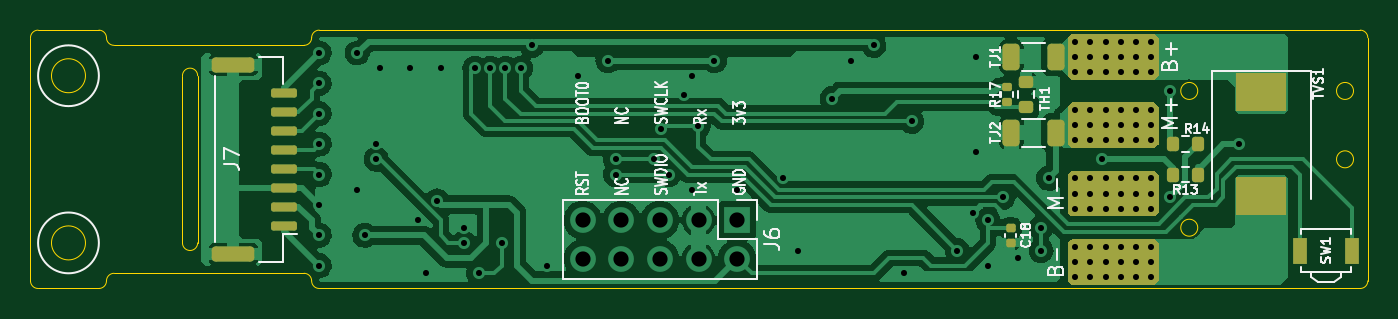
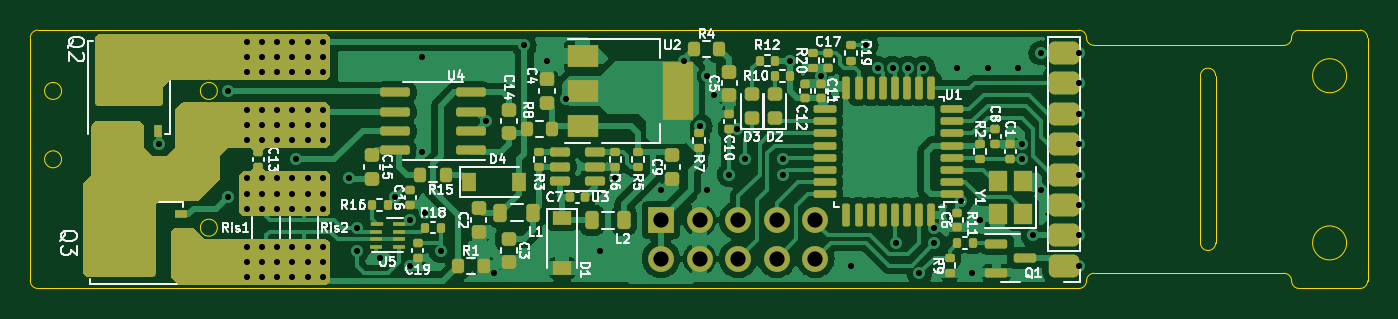
Circuit board: 11 layer files. Board 88.0 x 17.0 mm.
- bottom_copper: OpenEFCS_electronics-B_Cu.gbl (141796 bytes)
- bottom_mask: OpenEFCS_electronics-B_Mask.gbs (13984 bytes)
- paste: OpenEFCS_electronics-B_Paste.gbp (9233 bytes)
- bottom_silk: OpenEFCS_electronics-B_Silkscreen.gbo (60982 bytes)
- outline: OpenEFCS_electronics-Edge_Cuts.gm1 (2476 bytes)
- top_copper: OpenEFCS_electronics-F_Cu.gtl (103559 bytes)
- top_mask: OpenEFCS_electronics-F_Mask.gts (5692 bytes)
- paste: OpenEFCS_electronics-F_Paste.gtp (2835 bytes)
- top_silk: OpenEFCS_electronics-F_Silkscreen.gto (25732 bytes)
- drill: OpenEFCS_electronics-NPTH.drl (276 bytes)
- drill: OpenEFCS_electronics-PTH.drl (2430 bytes)

=== bottom_copper: OpenEFCS_electronics-B_Cu.gbl (141796 bytes, source omitted) ===
=== bottom_mask: OpenEFCS_electronics-B_Mask.gbs (13984 bytes, source omitted) ===
=== paste: OpenEFCS_electronics-B_Paste.gbp (9233 bytes, source omitted) ===
=== bottom_silk: OpenEFCS_electronics-B_Silkscreen.gbo (60982 bytes, source omitted) ===
=== outline: OpenEFCS_electronics-Edge_Cuts.gm1 ===
%TF.GenerationSoftware,KiCad,Pcbnew,(6.0.5)*%
%TF.CreationDate,2022-06-23T16:37:56+12:00*%
%TF.ProjectId,OpenEFCS_electronics,4f70656e-4546-4435-935f-656c65637472,rev?*%
%TF.SameCoordinates,Original*%
%TF.FileFunction,Profile,NP*%
%FSLAX46Y46*%
G04 Gerber Fmt 4.6, Leading zero omitted, Abs format (unit mm)*
G04 Created by KiCad (PCBNEW (6.0.5)) date 2022-06-23 16:37:56*
%MOMM*%
%LPD*%
G01*
G04 APERTURE LIST*
%TA.AperFunction,Profile*%
%ADD10C,0.050000*%
%TD*%
G04 APERTURE END LIST*
D10*
X46000000Y-108000000D02*
X114500000Y-108000000D01*
X32000000Y-91500000D02*
G75*
G03*
X32500000Y-92000000I500000J0D01*
G01*
X45500000Y-107500000D02*
G75*
G03*
X45000000Y-107000000I-500000J0D01*
G01*
X38000000Y-105000000D02*
X38000000Y-94000000D01*
X27500000Y-91000000D02*
G75*
G03*
X27000000Y-91500000I0J-500000D01*
G01*
X114059017Y-99500000D02*
G75*
G03*
X114059017Y-99500000I-559017J0D01*
G01*
X45000000Y-92000000D02*
G75*
G03*
X45500000Y-91500000I0J500000D01*
G01*
X30618034Y-94000000D02*
G75*
G03*
X30618034Y-94000000I-1118034J0D01*
G01*
X45500000Y-107500000D02*
G75*
G03*
X46000000Y-108000000I500000J0D01*
G01*
X103809017Y-95000000D02*
G75*
G03*
X103809017Y-95000000I-559017J0D01*
G01*
X30618034Y-105000000D02*
G75*
G03*
X30618034Y-105000000I-1118034J0D01*
G01*
X32500000Y-107000000D02*
X45000000Y-107000000D01*
X31500000Y-108000000D02*
G75*
G03*
X32000000Y-107500000I0J500000D01*
G01*
X27500000Y-108000000D02*
X31500000Y-108000000D01*
X115000000Y-91500000D02*
X115000000Y-107500000D01*
X32500000Y-107000000D02*
G75*
G03*
X32000000Y-107500000I0J-500000D01*
G01*
X114500000Y-108000000D02*
G75*
G03*
X115000000Y-107500000I0J500000D01*
G01*
X38000000Y-94000000D02*
G75*
G03*
X37000000Y-94000000I-500000J0D01*
G01*
X27000000Y-107500000D02*
X27000000Y-91500000D01*
X37000000Y-94000000D02*
X37000000Y-105000000D01*
X32500000Y-92000000D02*
X45000000Y-92000000D01*
X37000000Y-105000000D02*
G75*
G03*
X38000000Y-105000000I500000J0D01*
G01*
X114500000Y-91000000D02*
X46000000Y-91000000D01*
X32000000Y-91500000D02*
G75*
G03*
X31500000Y-91000000I-500000J0D01*
G01*
X114059017Y-95000000D02*
G75*
G03*
X114059017Y-95000000I-559017J0D01*
G01*
X27500000Y-91000000D02*
X31500000Y-91000000D01*
X46000000Y-91000000D02*
G75*
G03*
X45500000Y-91500000I0J-500000D01*
G01*
X115000000Y-91500000D02*
G75*
G03*
X114500000Y-91000000I-500000J0D01*
G01*
X27000000Y-107500000D02*
G75*
G03*
X27500000Y-108000000I500000J0D01*
G01*
X103809017Y-104000000D02*
G75*
G03*
X103809017Y-104000000I-559017J0D01*
G01*
M02*

=== top_copper: OpenEFCS_electronics-F_Cu.gtl (103559 bytes, source omitted) ===
=== top_mask: OpenEFCS_electronics-F_Mask.gts ===
%TF.GenerationSoftware,KiCad,Pcbnew,(6.0.5)*%
%TF.CreationDate,2022-06-23T16:37:56+12:00*%
%TF.ProjectId,OpenEFCS_electronics,4f70656e-4546-4435-935f-656c65637472,rev?*%
%TF.SameCoordinates,Original*%
%TF.FileFunction,Soldermask,Top*%
%TF.FilePolarity,Negative*%
%FSLAX46Y46*%
G04 Gerber Fmt 4.6, Leading zero omitted, Abs format (unit mm)*
G04 Created by KiCad (PCBNEW (6.0.5)) date 2022-06-23 16:37:56*
%MOMM*%
%LPD*%
G01*
G04 APERTURE LIST*
G04 Aperture macros list*
%AMRoundRect*
0 Rectangle with rounded corners*
0 $1 Rounding radius*
0 $2 $3 $4 $5 $6 $7 $8 $9 X,Y pos of 4 corners*
0 Add a 4 corners polygon primitive as box body*
4,1,4,$2,$3,$4,$5,$6,$7,$8,$9,$2,$3,0*
0 Add four circle primitives for the rounded corners*
1,1,$1+$1,$2,$3*
1,1,$1+$1,$4,$5*
1,1,$1+$1,$6,$7*
1,1,$1+$1,$8,$9*
0 Add four rect primitives between the rounded corners*
20,1,$1+$1,$2,$3,$4,$5,0*
20,1,$1+$1,$4,$5,$6,$7,0*
20,1,$1+$1,$6,$7,$8,$9,0*
20,1,$1+$1,$8,$9,$2,$3,0*%
G04 Aperture macros list end*
%ADD10RoundRect,0.200000X0.275000X-0.200000X0.275000X0.200000X-0.275000X0.200000X-0.275000X-0.200000X0*%
%ADD11RoundRect,0.200000X0.200000X0.275000X-0.200000X0.275000X-0.200000X-0.275000X0.200000X-0.275000X0*%
%ADD12RoundRect,0.250000X-0.312500X-0.625000X0.312500X-0.625000X0.312500X0.625000X-0.312500X0.625000X0*%
%ADD13RoundRect,0.250000X-0.250000X-0.750000X0.250000X-0.750000X0.250000X0.750000X-0.250000X0.750000X0*%
%ADD14R,3.300000X2.500000*%
%ADD15R,0.900000X1.700000*%
%ADD16RoundRect,0.150000X0.700000X-0.150000X0.700000X0.150000X-0.700000X0.150000X-0.700000X-0.150000X0*%
%ADD17RoundRect,0.250000X1.150000X-0.250000X1.150000X0.250000X-1.150000X0.250000X-1.150000X-0.250000X0*%
%ADD18RoundRect,0.140000X-0.170000X0.140000X-0.170000X-0.140000X0.170000X-0.140000X0.170000X0.140000X0*%
%ADD19RoundRect,0.250000X0.312500X0.625000X-0.312500X0.625000X-0.312500X-0.625000X0.312500X-0.625000X0*%
%ADD20RoundRect,0.135000X0.185000X-0.135000X0.185000X0.135000X-0.185000X0.135000X-0.185000X-0.135000X0*%
G04 APERTURE END LIST*
D10*
%TO.C,TH1*%
X92500000Y-96075000D03*
X92500000Y-94425000D03*
%TD*%
D11*
%TO.C,R13*%
X103825000Y-100500000D03*
X102175000Y-100500000D03*
%TD*%
D12*
%TO.C,TJ2*%
X91537500Y-97750000D03*
X94462500Y-97750000D03*
%TD*%
D13*
%TO.C,J4*%
X100000000Y-101750000D03*
%TD*%
D14*
%TO.C,TVS1*%
X108000000Y-95100000D03*
X108000000Y-101900000D03*
%TD*%
D15*
%TO.C,SW1*%
X113950000Y-105500000D03*
X110550000Y-105500000D03*
%TD*%
D16*
%TO.C,J7*%
X43700000Y-103875000D03*
X43700000Y-102625000D03*
X43700000Y-101375000D03*
X43700000Y-100125000D03*
X43700000Y-98875000D03*
X43700000Y-97625000D03*
X43700000Y-96375000D03*
X43700000Y-95125000D03*
D17*
X40350000Y-105725000D03*
X40350000Y-93275000D03*
%TD*%
D11*
%TO.C,R14*%
X103825000Y-98500000D03*
X102175000Y-98500000D03*
%TD*%
D13*
%TO.C,J2*%
X100000000Y-106250000D03*
%TD*%
%TO.C,J3*%
X100000000Y-97250000D03*
%TD*%
D18*
%TO.C,C18*%
X91500000Y-104020000D03*
X91500000Y-104980000D03*
%TD*%
D19*
%TO.C,TJ1*%
X94462500Y-92750000D03*
X91537500Y-92750000D03*
%TD*%
D13*
%TO.C,J1*%
X100000000Y-92750000D03*
%TD*%
D20*
%TO.C,R17*%
X91250000Y-95760000D03*
X91250000Y-94740000D03*
%TD*%
G36*
X101017183Y-104768907D02*
G01*
X101028996Y-104778996D01*
X101221004Y-104971004D01*
X101248781Y-105025521D01*
X101250000Y-105041008D01*
X101250000Y-107458992D01*
X101231093Y-107517183D01*
X101221004Y-107528996D01*
X101028996Y-107721004D01*
X100974479Y-107748781D01*
X100958992Y-107750000D01*
X95541008Y-107750000D01*
X95482817Y-107731093D01*
X95471004Y-107721004D01*
X95278996Y-107528996D01*
X95251219Y-107474479D01*
X95250000Y-107458992D01*
X95250000Y-105041008D01*
X95268907Y-104982817D01*
X95278996Y-104971004D01*
X95471004Y-104778996D01*
X95525521Y-104751219D01*
X95541008Y-104750000D01*
X100958992Y-104750000D01*
X101017183Y-104768907D01*
G37*
G36*
X101017183Y-95768907D02*
G01*
X101028996Y-95778996D01*
X101221004Y-95971004D01*
X101248781Y-96025521D01*
X101250000Y-96041008D01*
X101250000Y-98458992D01*
X101231093Y-98517183D01*
X101221004Y-98528996D01*
X101028996Y-98721004D01*
X100974479Y-98748781D01*
X100958992Y-98750000D01*
X95541008Y-98750000D01*
X95482817Y-98731093D01*
X95471004Y-98721004D01*
X95278996Y-98528996D01*
X95251219Y-98474479D01*
X95250000Y-98458992D01*
X95250000Y-96041008D01*
X95268907Y-95982817D01*
X95278996Y-95971004D01*
X95471004Y-95778996D01*
X95525521Y-95751219D01*
X95541008Y-95750000D01*
X100958992Y-95750000D01*
X101017183Y-95768907D01*
G37*
G36*
X101017183Y-100268907D02*
G01*
X101028996Y-100278996D01*
X101221004Y-100471004D01*
X101248781Y-100525521D01*
X101250000Y-100541008D01*
X101250000Y-102958992D01*
X101231093Y-103017183D01*
X101221004Y-103028996D01*
X101028996Y-103221004D01*
X100974479Y-103248781D01*
X100958992Y-103250000D01*
X95541008Y-103250000D01*
X95482817Y-103231093D01*
X95471004Y-103221004D01*
X95278996Y-103028996D01*
X95251219Y-102974479D01*
X95250000Y-102958992D01*
X95250000Y-100541008D01*
X95268907Y-100482817D01*
X95278996Y-100471004D01*
X95471004Y-100278996D01*
X95525521Y-100251219D01*
X95541008Y-100250000D01*
X100958992Y-100250000D01*
X101017183Y-100268907D01*
G37*
G36*
X101017183Y-91268907D02*
G01*
X101028996Y-91278996D01*
X101221004Y-91471004D01*
X101248781Y-91525521D01*
X101250000Y-91541008D01*
X101250000Y-93958992D01*
X101231093Y-94017183D01*
X101221004Y-94028996D01*
X101028996Y-94221004D01*
X100974479Y-94248781D01*
X100958992Y-94250000D01*
X95541008Y-94250000D01*
X95482817Y-94231093D01*
X95471004Y-94221004D01*
X95278996Y-94028996D01*
X95251219Y-93974479D01*
X95250000Y-93958992D01*
X95250000Y-91541008D01*
X95268907Y-91482817D01*
X95278996Y-91471004D01*
X95471004Y-91278996D01*
X95525521Y-91251219D01*
X95541008Y-91250000D01*
X100958992Y-91250000D01*
X101017183Y-91268907D01*
G37*
M02*

=== paste: OpenEFCS_electronics-F_Paste.gtp (2835 bytes, source withheld) ===
=== top_silk: OpenEFCS_electronics-F_Silkscreen.gto (25732 bytes, source omitted) ===
=== drill: OpenEFCS_electronics-NPTH.drl ===
M48
; DRILL file {KiCad (6.0.5)} date Thu Jun 23 16:38:43 2022
; FORMAT={-:-/ absolute / metric / decimal}
; #@! TF.CreationDate,2022-06-23T16:38:43+12:00
; #@! TF.GenerationSoftware,Kicad,Pcbnew,(6.0.5)
; #@! TF.FileFunction,NonPlated,1,2,NPTH
FMAT,2
METRIC
%
G90
G05
T0
M30

=== drill: OpenEFCS_electronics-PTH.drl ===
M48
; DRILL file {KiCad (6.0.5)} date Thu Jun 23 16:38:43 2022
; FORMAT={-:-/ absolute / metric / decimal}
; #@! TF.CreationDate,2022-06-23T16:38:43+12:00
; #@! TF.GenerationSoftware,Kicad,Pcbnew,(6.0.5)
; #@! TF.FileFunction,Plated,1,2,PTH
FMAT,2
METRIC
; #@! TA.AperFunction,Plated,PTH,ViaDrill
T1C0.400
; #@! TA.AperFunction,Plated,PTH,ComponentDrill
T2C1.000
%
G90
G05
T1
X46.0Y-92.5
X46.0Y-94.5
X46.0Y-96.5
X46.0Y-98.5
X46.0Y-100.5
X46.0Y-102.5
X46.0Y-104.5
X46.0Y-106.5
X48.5Y-92.5
X48.5Y-101.5
X49.0Y-104.5
X49.75Y-98.5
X49.75Y-99.5
X50.0Y-93.5
X52.0Y-93.5
X52.488Y-103.512
X53.05Y-106.95
X53.762Y-102.237
X54.0Y-93.5
X55.5Y-104.0
X55.5Y-105.0
X56.25Y-93.5
X56.488Y-107.012
X57.25Y-93.5
X58.0Y-105.0
X58.25Y-93.5
X59.25Y-93.5
X60.0Y-92.0
X61.0Y-106.5
X63.0Y-94.0
X65.0Y-93.01
X65.5Y-99.5
X65.5Y-100.5
X68.0Y-99.5
X68.5Y-97.5
X69.0Y-100.5
X70.0Y-95.275
X70.5Y-94.0
X70.5Y-101.5
X70.926Y-97.324
X72.0Y-93.0
X73.5Y-101.5
X76.525Y-100.75
X77.5Y-105.5
X79.75Y-95.5
X81.0Y-93.0
X82.5Y-92.0
X84.5Y-107.0
X85.0Y-97.0
X88.0Y-105.5
X89.0Y-103.0
X89.25Y-92.75
X89.25Y-99.0
X90.0Y-103.5
X90.0Y-106.5
X91.0Y-102.0
X92.0Y-106.0
X93.488Y-103.988
X93.5Y-105.5
X94.0Y-100.75
X95.75Y-91.75
X95.75Y-92.75
X95.75Y-93.75
X95.75Y-96.25
X95.75Y-97.25
X95.75Y-98.25
X95.75Y-100.75
X95.75Y-101.75
X95.75Y-102.75
X95.75Y-105.25
X95.75Y-106.25
X95.75Y-107.25
X96.75Y-91.75
X96.75Y-92.75
X96.75Y-93.75
X96.75Y-96.25
X96.75Y-97.25
X96.75Y-98.25
X96.75Y-100.75
X96.75Y-101.75
X96.75Y-102.75
X96.75Y-105.25
X96.75Y-106.25
X96.75Y-107.25
X97.5Y-99.5
X97.75Y-91.75
X97.75Y-92.75
X97.75Y-93.75
X97.75Y-96.25
X97.75Y-97.25
X97.75Y-98.25
X97.75Y-100.75
X97.75Y-101.75
X97.75Y-102.75
X97.75Y-105.25
X97.75Y-106.25
X97.75Y-107.25
X98.75Y-91.75
X98.75Y-92.75
X98.75Y-93.75
X98.75Y-96.25
X98.75Y-97.25
X98.75Y-98.25
X98.75Y-100.75
X98.75Y-101.75
X98.75Y-102.75
X98.75Y-105.25
X98.75Y-106.25
X98.75Y-107.25
X99.75Y-91.75
X99.75Y-92.75
X99.75Y-93.75
X99.75Y-96.25
X99.75Y-97.25
X99.75Y-98.25
X99.75Y-100.75
X99.75Y-101.75
X99.75Y-102.75
X99.75Y-105.25
X99.75Y-106.25
X99.75Y-107.25
X100.75Y-91.75
X100.75Y-92.75
X100.75Y-93.75
X100.75Y-96.25
X100.75Y-97.25
X100.75Y-98.25
X100.75Y-100.75
X100.75Y-101.75
X100.75Y-102.75
X100.75Y-105.25
X100.75Y-106.25
X100.75Y-107.25
X101.988Y-101.988
X102.0Y-95.0
X106.5Y-98.5
T2
X63.34Y-103.5
X63.34Y-106.04
X65.88Y-103.5
X65.88Y-106.04
X68.42Y-103.5
X68.42Y-106.04
X70.96Y-103.5
X70.96Y-106.04
X73.5Y-103.5
X73.5Y-106.04
T0
M30

